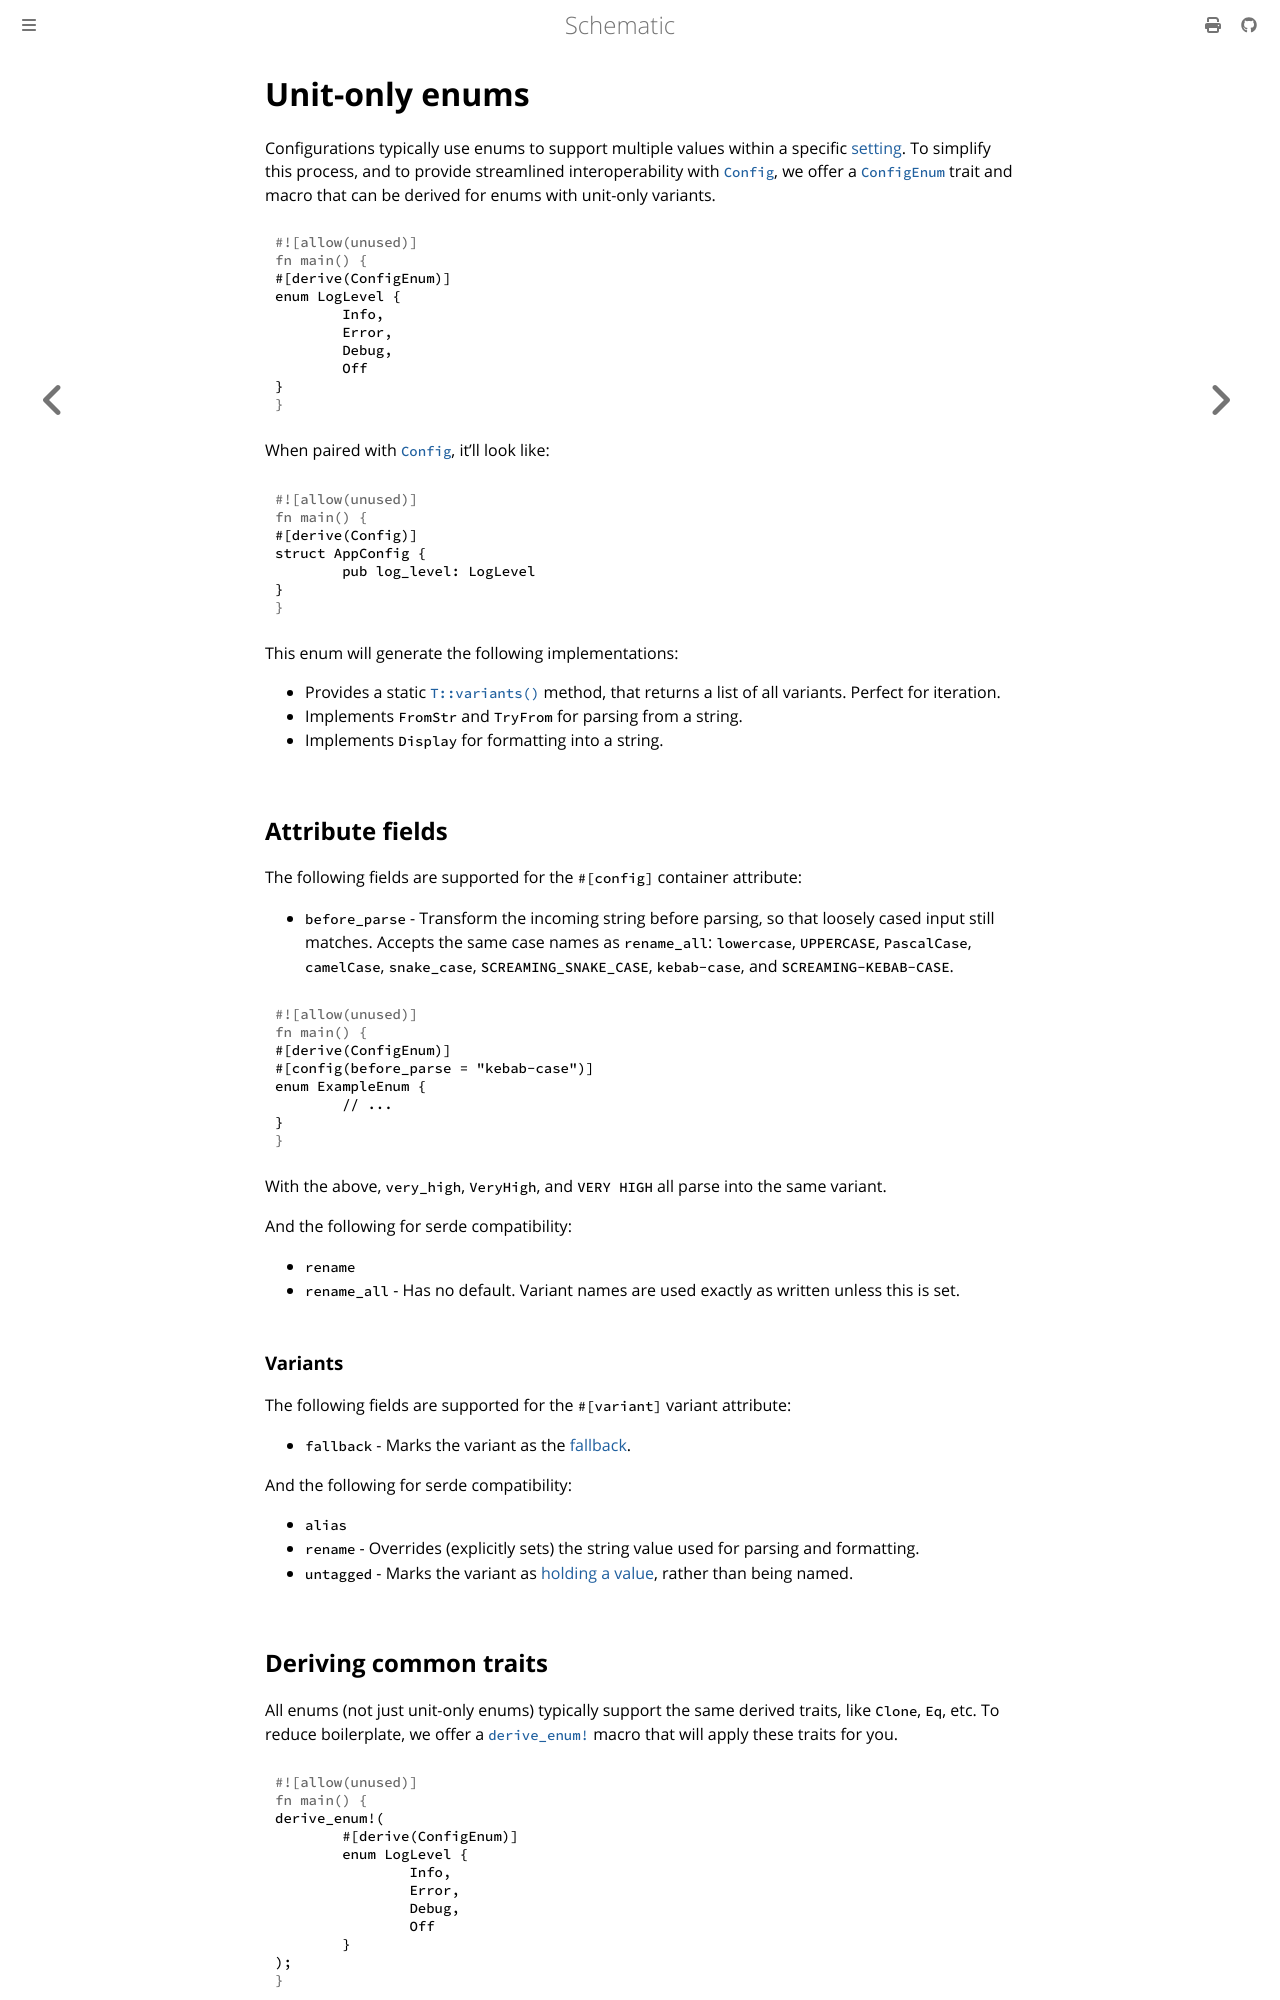

repository: moonrepo/schematic · page: config/enum/index.html · generator: mdbook

# Unit-only enums

Configurations typically use enums to support multiple values within a specific
[setting](../settings.md). To simplify this process, and to provide streamlined interoperability
with [`Config`][config], we offer a
[`ConfigEnum`](https://docs.rs/schematic/latest/schematic/trait.ConfigEnum.html) trait and macro
that can be derived for enums with unit-only variants.

```rust
#[derive(ConfigEnum)]
enum LogLevel {
	Info,
	Error,
	Debug,
	Off
}
```

When paired with [`Config`][config], it'll look like:

```rust
#[derive(Config)]
struct AppConfig {
	pub log_level: LogLevel
}
```

This enum will generate the following implementations:

- Provides a static
  [`T::variants()`](https://docs.rs/schematic/latest/schematic/trait.ConfigEnum.html#tymethod.variants)
  method, that returns a list of all variants. Perfect for iteration.
- Implements `FromStr` and `TryFrom` for parsing from a string.
- Implements `Display` for formatting into a string.

## Attribute fields

The following fields are supported for the `#[config]` container attribute:

- `before_parse` - Transform the incoming string before parsing, so that loosely cased input still
  matches. Accepts the same case names as `rename_all`: `lowercase`, `UPPERCASE`, `PascalCase`,
  `camelCase`, `snake_case`, `SCREAMING_SNAKE_CASE`, `kebab-case`, and `SCREAMING-KEBAB-CASE`.

```rust
#[derive(ConfigEnum)]
#[config(before_parse = "kebab-case")]
enum ExampleEnum {
	// ...
}
```

With the above, `very_high`, `VeryHigh`, and `VERY HIGH` all parse into the same variant.

And the following for serde compatibility:

- `rename`
- `rename_all` - Has no default. Variant names are used exactly as written unless this is set.

### Variants

The following fields are supported for the `#[variant]` variant attribute:

- `fallback` - Marks the variant as the [fallback](./fallback.md).

And the following for serde compatibility:

- `alias`
- `rename` - Overrides (explicitly sets) the string value used for parsing and formatting.
- `untagged` - Marks the variant as [holding a value](./untagged.md), rather than being named.
